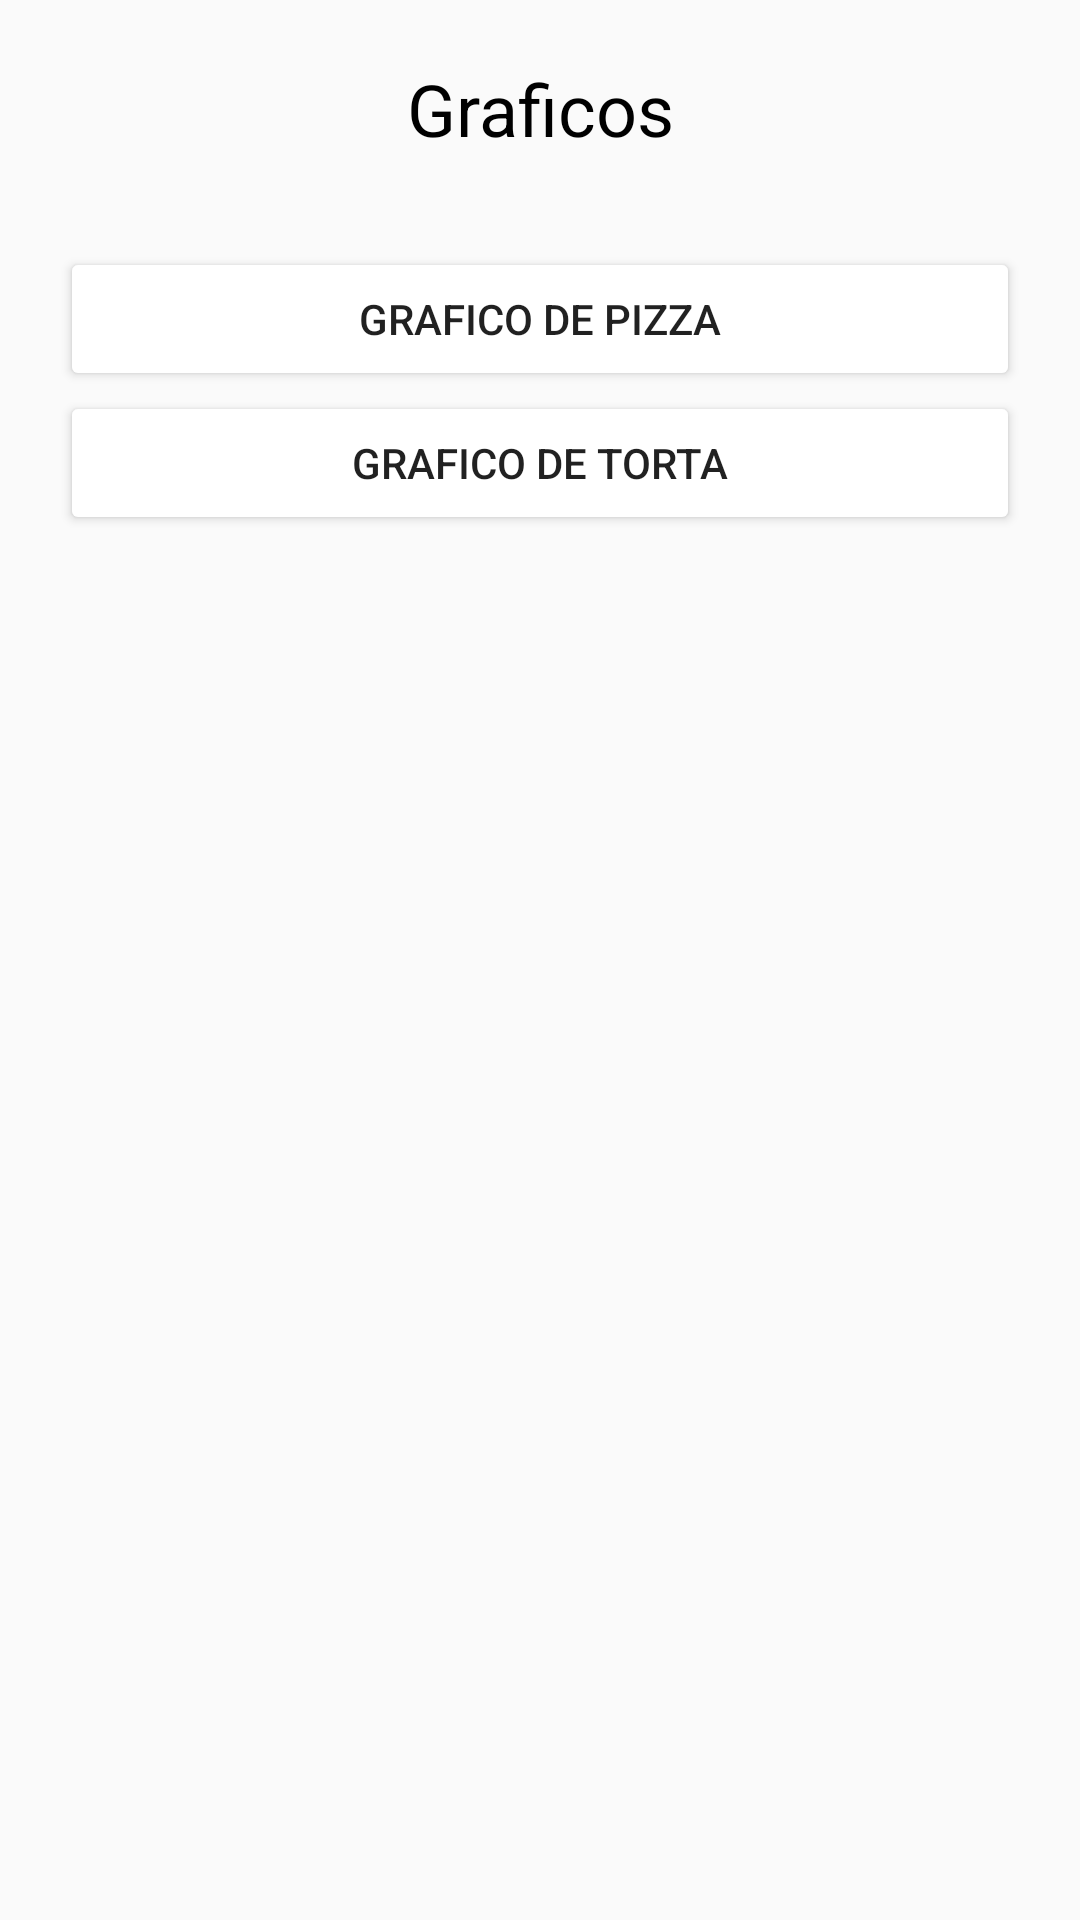

Reconstruct the res/layout file that produces this screen, plus the resources it refers to.
<!-- AndroidManifest.xml: application theme AppTheme -->
<!-- res/layout/activity_grafico.xml -->
<?xml version="1.0" encoding="utf-8"?>
<LinearLayout xmlns:android="http://schemas.android.com/apk/res/android"
    xmlns:app="http://schemas.android.com/apk/res-auto"
    xmlns:tools="http://schemas.android.com/tools"
    android:layout_width="match_parent"
    android:layout_height="match_parent"
    tools:context=".GraficoActivity"
    android:orientation="vertical"
    android:padding="20dp">

    <TextView
        android:layout_width="match_parent"
        android:layout_height="wrap_content"
        android:textColor="@color/black"
        android:text="Graficos"
        android:textSize="24dp"
        android:gravity="center"
        />

    <View
        android:layout_width="wrap_content"
        android:layout_height="30dp"
        />

    <Button
        android:layout_width="match_parent"
        android:layout_height="wrap_content"
        android:id="@+id/btn_grafico_pizza"
        android:text="Grafico de pizza"
        android:backgroundTint="@color/white"
        />

    <Button
        android:layout_width="match_parent"
        android:layout_height="wrap_content"
        android:id="@+id/btn_grafico_torta"
        android:text="Grafico de torta"
        android:backgroundTint="@color/white"
        />

</LinearLayout>
<!-- resources referenced by this layout -->
<resources>
  <color name="black">#000</color>
  <color name="white">#fff</color>
  <style name="AppTheme" parent="Theme.AppCompat.Light.DarkActionBar">
          
          <item name="colorPrimary">@color/colorPrimary</item>
          
          <item name="colorPrimaryDark">@color/colorPrimaryDark</item>
          
          <item name="colorAccent">@color/colorAccent</item>
      </style>
  <color name="colorPrimary">#000</color>
  <color name="colorPrimaryDark">#000</color>
  <color name="colorAccent">#FFF</color>
</resources>
